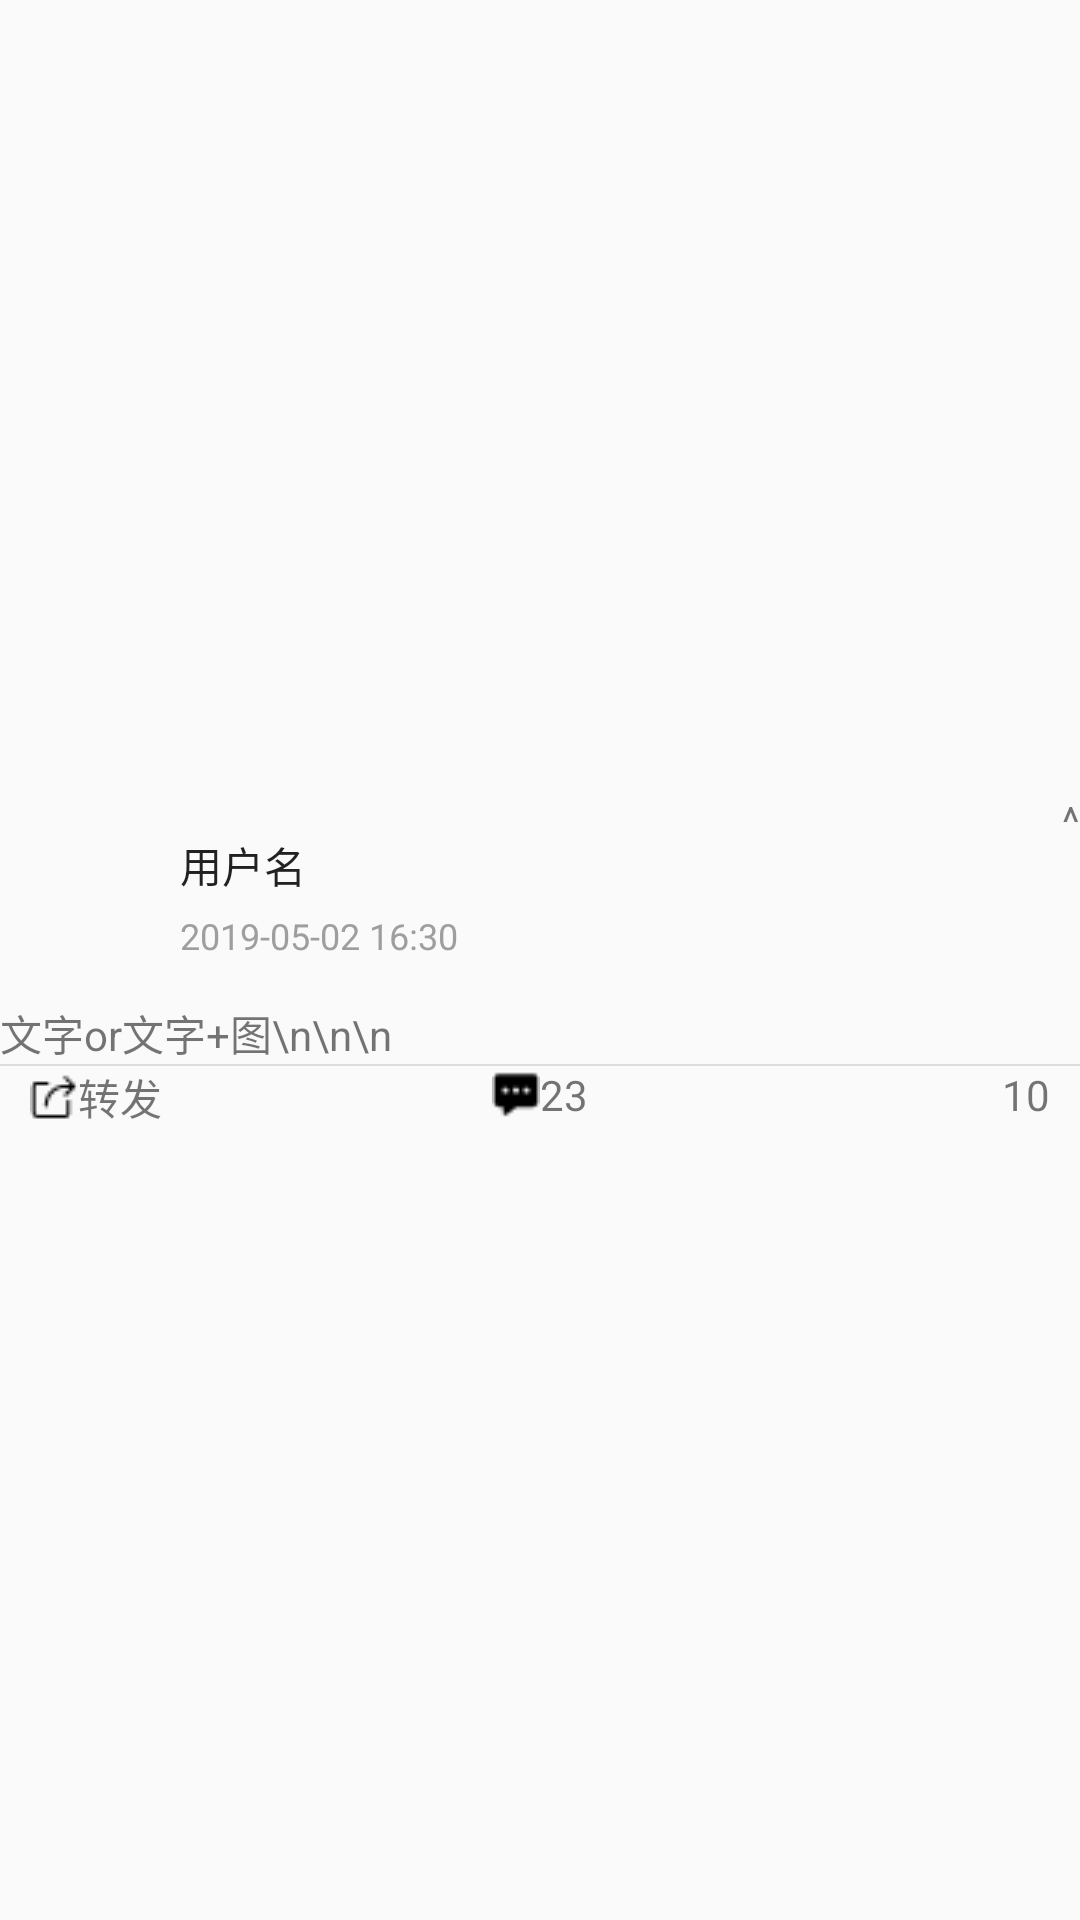

Reconstruct the res/layout file that produces this screen, plus the resources it refers to.
<!-- AndroidManifest.xml: application theme AppTheme -->
<!-- res/layout/msg_item.xml -->
<?xml version="1.0" encoding="utf-8"?>
<LinearLayout xmlns:android="http://schemas.android.com/apk/res/android"
    android:layout_width="match_parent"
    android:layout_height="wrap_content"
    android:gravity="center_vertical"
    android:orientation="vertical">
<LinearLayout xmlns:android="http://schemas.android.com/apk/res/android"
    android:layout_width="match_parent"
    android:layout_height="70dp"
    android:gravity="center_vertical"
    android:orientation="horizontal">

    <ImageView
        android:id="@+id/iv_cover"
        android:layout_width="40dp"
        android:layout_height="40dp"
        android:layout_marginLeft="10dp"
        android:scaleType="fitXY"
        android:src="@drawable/avatar" />

    <FrameLayout
        android:layout_width="match_parent"
        android:layout_height="70dp"
        android:layout_marginLeft="10dp">

        <LinearLayout
            android:layout_width="match_parent"
            android:layout_height="match_parent"
            android:gravity="center_vertical"
            android:orientation="horizontal">

            <LinearLayout
                android:layout_width="0dp"
                android:layout_height="wrap_content"
                android:layout_weight="1"
                android:orientation="vertical">

                <TextView
                    android:id="@+id/tv_title"
                    style="@style/AppTheme.Text"
                    android:layout_width="wrap_content"
                    android:layout_height="wrap_content"
                    android:ellipsize="end"
                    android:singleLine="true"
                    android:text="用户名"
                    android:textSize="@dimen/text_size_common" />

                <TextView
                    android:id="@+id/tv_artist"
                    android:layout_width="wrap_content"
                    android:layout_height="wrap_content"
                    android:layout_marginTop="5dp"
                    android:ellipsize="end"
                    android:singleLine="true"
                    android:text="2019-05-02 16:30"
                    android:textColor="@color/grey"
                    android:textSize="12sp" />

            </LinearLayout>

            <TextView
                android:id="@+id/iv_more"
                android:layout_width="wrap_content"
                android:layout_height="match_parent"
                android:contentDescription="@null"
                android:scaleType="centerInside"
                android:text="^" />
        </LinearLayout>

    </FrameLayout>
</LinearLayout>
    <TextView
        android:layout_width="wrap_content"
        android:layout_height="wrap_content"
        android:text="文字or文字+图\n\n\n"/>
    <View
        android:id="@+id/v_divider"
        android:layout_width="match_parent"
        android:layout_height="@dimen/divider_height_shallow"
        android:layout_gravity="bottom"
        android:background="?android:attr/listDivider" />
    <LinearLayout
        android:layout_width="match_parent"
        android:layout_height="wrap_content"
        android:orientation="horizontal"
        android:layout_marginLeft="10dp">
        <LinearLayout
            android:layout_width="0dp"
            android:layout_height="wrap_content"
            android:layout_weight="1"
            android:gravity="left"
            android:orientation="horizontal">

            <ImageView

                android:layout_width="wrap_content"
                android:layout_height="match_parent"
                android:src="@drawable/icon_share" />
            <TextView
                android:layout_width="wrap_content"
                android:layout_height="match_parent"
                android:text="转发"/>
        </LinearLayout>
        <LinearLayout
            android:layout_width="0dp"
            android:layout_height="wrap_content"
            android:layout_weight="1"
            android:orientation="horizontal"
            android:gravity="center">

            <ImageView
                android:layout_width="wrap_content"
                android:layout_height="match_parent"
                android:src="@drawable/icon_message_fill" />

            <TextView
                android:layout_width="wrap_content"
                android:layout_height="match_parent"
                android:text="23" />
        </LinearLayout>

        <LinearLayout
            android:layout_width="0dp"
            android:layout_height="match_parent"
            android:layout_marginRight="10dp"
            android:layout_weight="1"
            android:orientation="horizontal"
            android:gravity="right"
            >


            <ImageView
                android:layout_width="wrap_content"
                android:layout_height="match_parent"
                android:src="@drawable/icon_likegood" />

            <TextView
                android:layout_width="wrap_content"
                android:layout_height="match_parent"
                android:text="10"
                />
        </LinearLayout>
    </LinearLayout>
</LinearLayout>
<!-- resources referenced by this layout -->
<resources>
  <color name="grey">#9E9E9E</color>
  <dimen name="divider_height_shallow">0.5dp</dimen>
  <dimen name="text_size_common">14dp</dimen>
  <!-- drawable icon_message_fill: png bitmap (drawable, 231 bytes) -->
  <!-- drawable icon_share: png bitmap (drawable, 275 bytes) -->
  <style name="AppTheme.Text" parent="TextAppearance.AppCompat" />
  <style name="AppTheme" parent="Theme.AppCompat.Light.DarkActionBar">
          
          <item name="colorPrimary">@color/colorPrimary</item>
          <item name="colorPrimaryDark">@color/colorPrimaryDark</item>
          <item name="colorAccent">@color/colorAccent</item>
          <item name="android:actionBarSize">40dp</item>
          <item name="actionBarSize">40dp</item>
      </style>
  <color name="colorPrimary">#7D3FB5</color>
  <color name="colorPrimaryDark">#00574B</color>
  <color name="colorAccent">#D81B60</color>
</resources>
